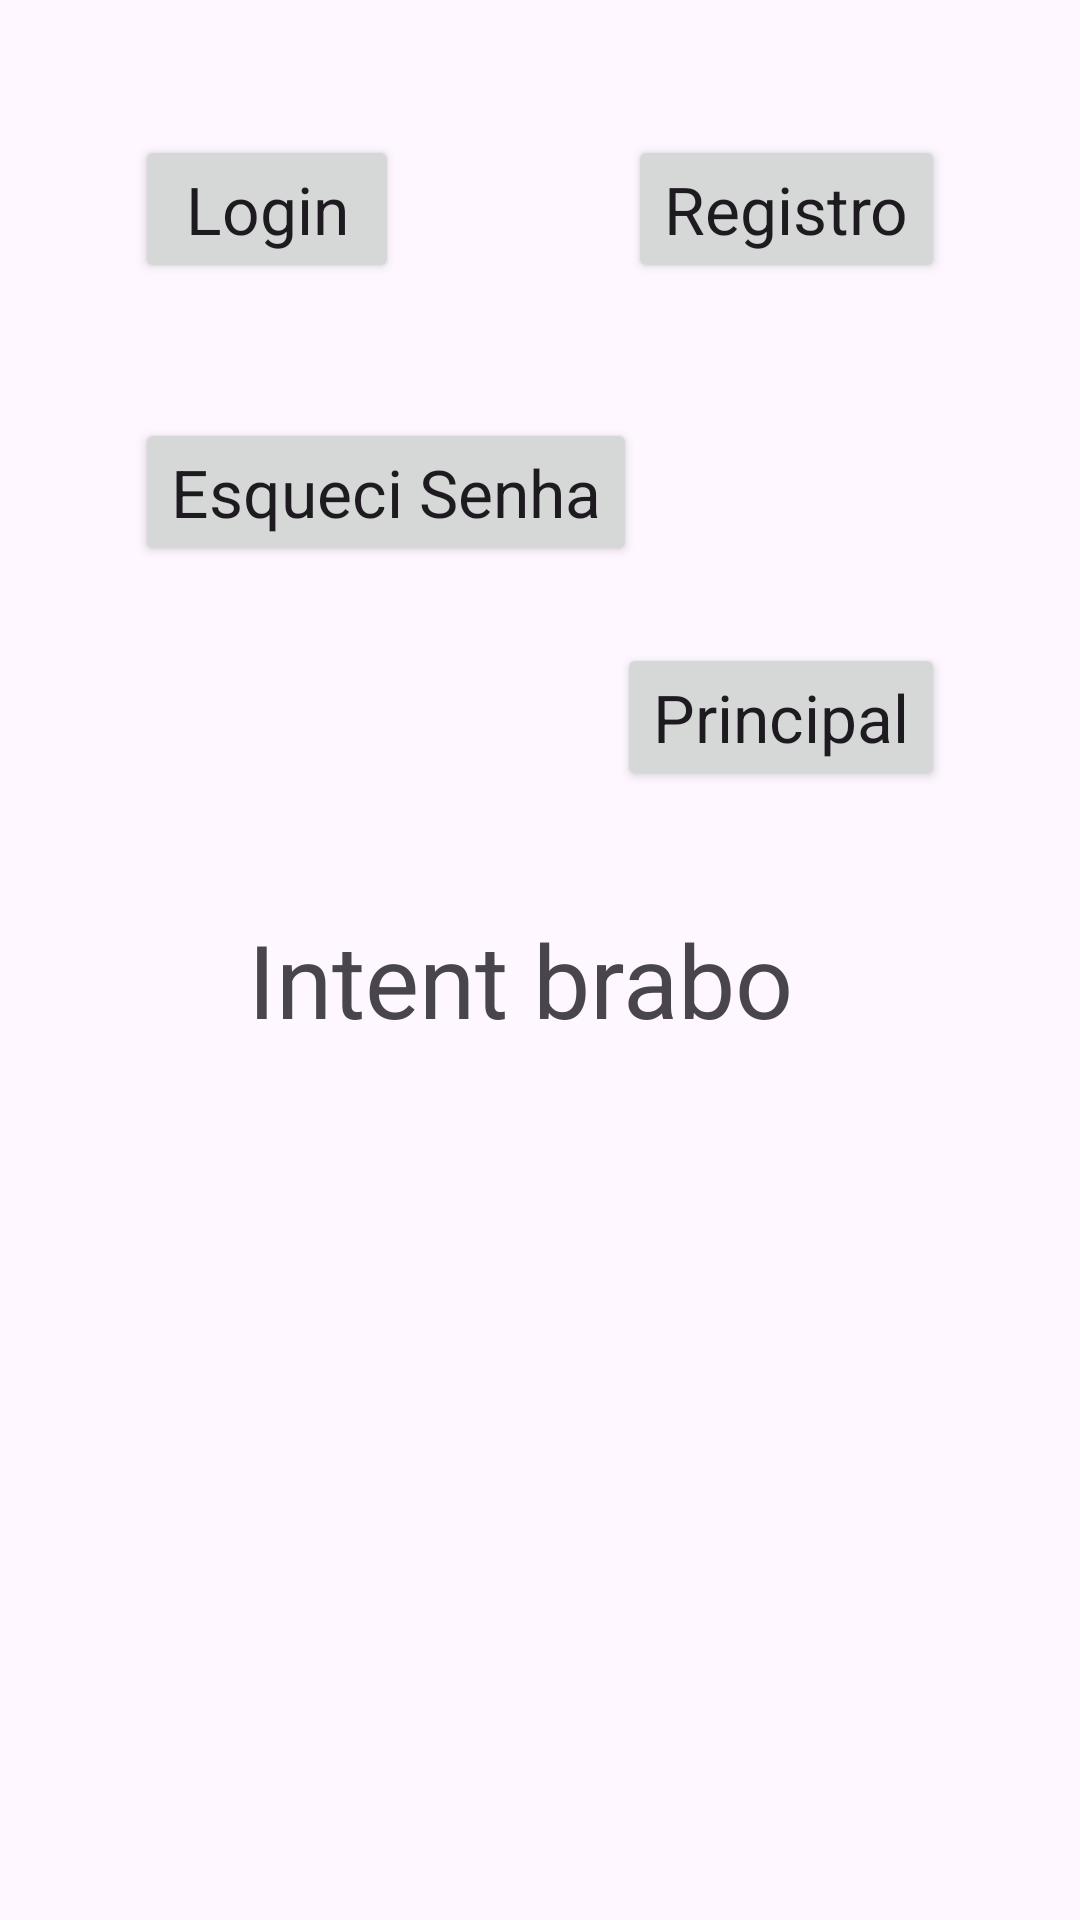

Android layout source for this screen:
<!-- AndroidManifest.xml: application theme Theme.Cloudium -->
<!-- res/layout/activity_main.xml -->
<?xml version="1.0" encoding="utf-8"?>
<androidx.constraintlayout.widget.ConstraintLayout xmlns:android="http://schemas.android.com/apk/res/android"
    xmlns:app="http://schemas.android.com/apk/res-auto"
    xmlns:tools="http://schemas.android.com/tools"
    android:id="@+id/main"
    android:layout_width="match_parent"
    android:layout_height="match_parent"
    tools:context=".MainActivity">

    <Button
        android:id="@+id/btnLogin1"
        android:layout_width="wrap_content"
        android:layout_height="wrap_content"
        android:layout_marginStart="45dp"
        android:layout_marginTop="45dp"
        android:onClick="Login"
        android:text="Login"
        android:textAppearance="@style/TextAppearance.AppCompat.Large"
        app:layout_constraintStart_toStartOf="parent"
        app:layout_constraintTop_toTopOf="parent" />

    <Button
        android:id="@+id/btnRegistro1"
        android:layout_width="wrap_content"
        android:layout_height="wrap_content"
        android:layout_marginTop="45dp"
        android:layout_marginEnd="45dp"
        android:onClick="Registro"
        android:text="Registro"
        android:textAppearance="@style/TextAppearance.AppCompat.Large"
        app:layout_constraintEnd_toEndOf="parent"
        app:layout_constraintTop_toTopOf="parent" />

    <Button
        android:id="@+id/btnEsqueciSenha1"
        android:layout_width="wrap_content"
        android:layout_height="wrap_content"
        android:layout_marginStart="45dp"
        android:layout_marginTop="45dp"
        android:onClick="Esqueci"
        android:text="Esqueci Senha"
        android:textAppearance="@style/TextAppearance.AppCompat.Large"
        app:layout_constraintStart_toStartOf="parent"
        app:layout_constraintTop_toBottomOf="@+id/btnLogin1" />

    <Button
        android:id="@+id/btnPrincipal1"
        android:layout_width="wrap_content"
        android:layout_height="wrap_content"
        android:layout_marginTop="120dp"
        android:layout_marginEnd="45dp"
        android:onClick="Principal"
        android:text="Principal"
        android:textAppearance="@style/TextAppearance.AppCompat.Large"
        app:layout_constraintEnd_toEndOf="parent"
        app:layout_constraintTop_toBottomOf="@+id/btnRegistro1" />

    <TextView
        android:id="@+id/textView"
        android:layout_width="wrap_content"
        android:layout_height="wrap_content"
        android:layout_marginStart="145dp"
        android:layout_marginTop="40dp"
        android:layout_marginEnd="158dp"
        android:text="Intent brabo"
        android:textAppearance="@style/TextAppearance.AppCompat.Display1"
        app:layout_constraintEnd_toEndOf="parent"
        app:layout_constraintStart_toStartOf="parent"
        app:layout_constraintTop_toBottomOf="@+id/btnPrincipal1" />
</androidx.constraintlayout.widget.ConstraintLayout>
<!-- resources referenced by this layout -->
<resources>
  <style name="Theme.Cloudium" parent="Base.Theme.Cloudium" />
  <style name="Base.Theme.Cloudium" parent="Theme.Material3.DayNight.NoActionBar">
          
          
      </style>
</resources>
